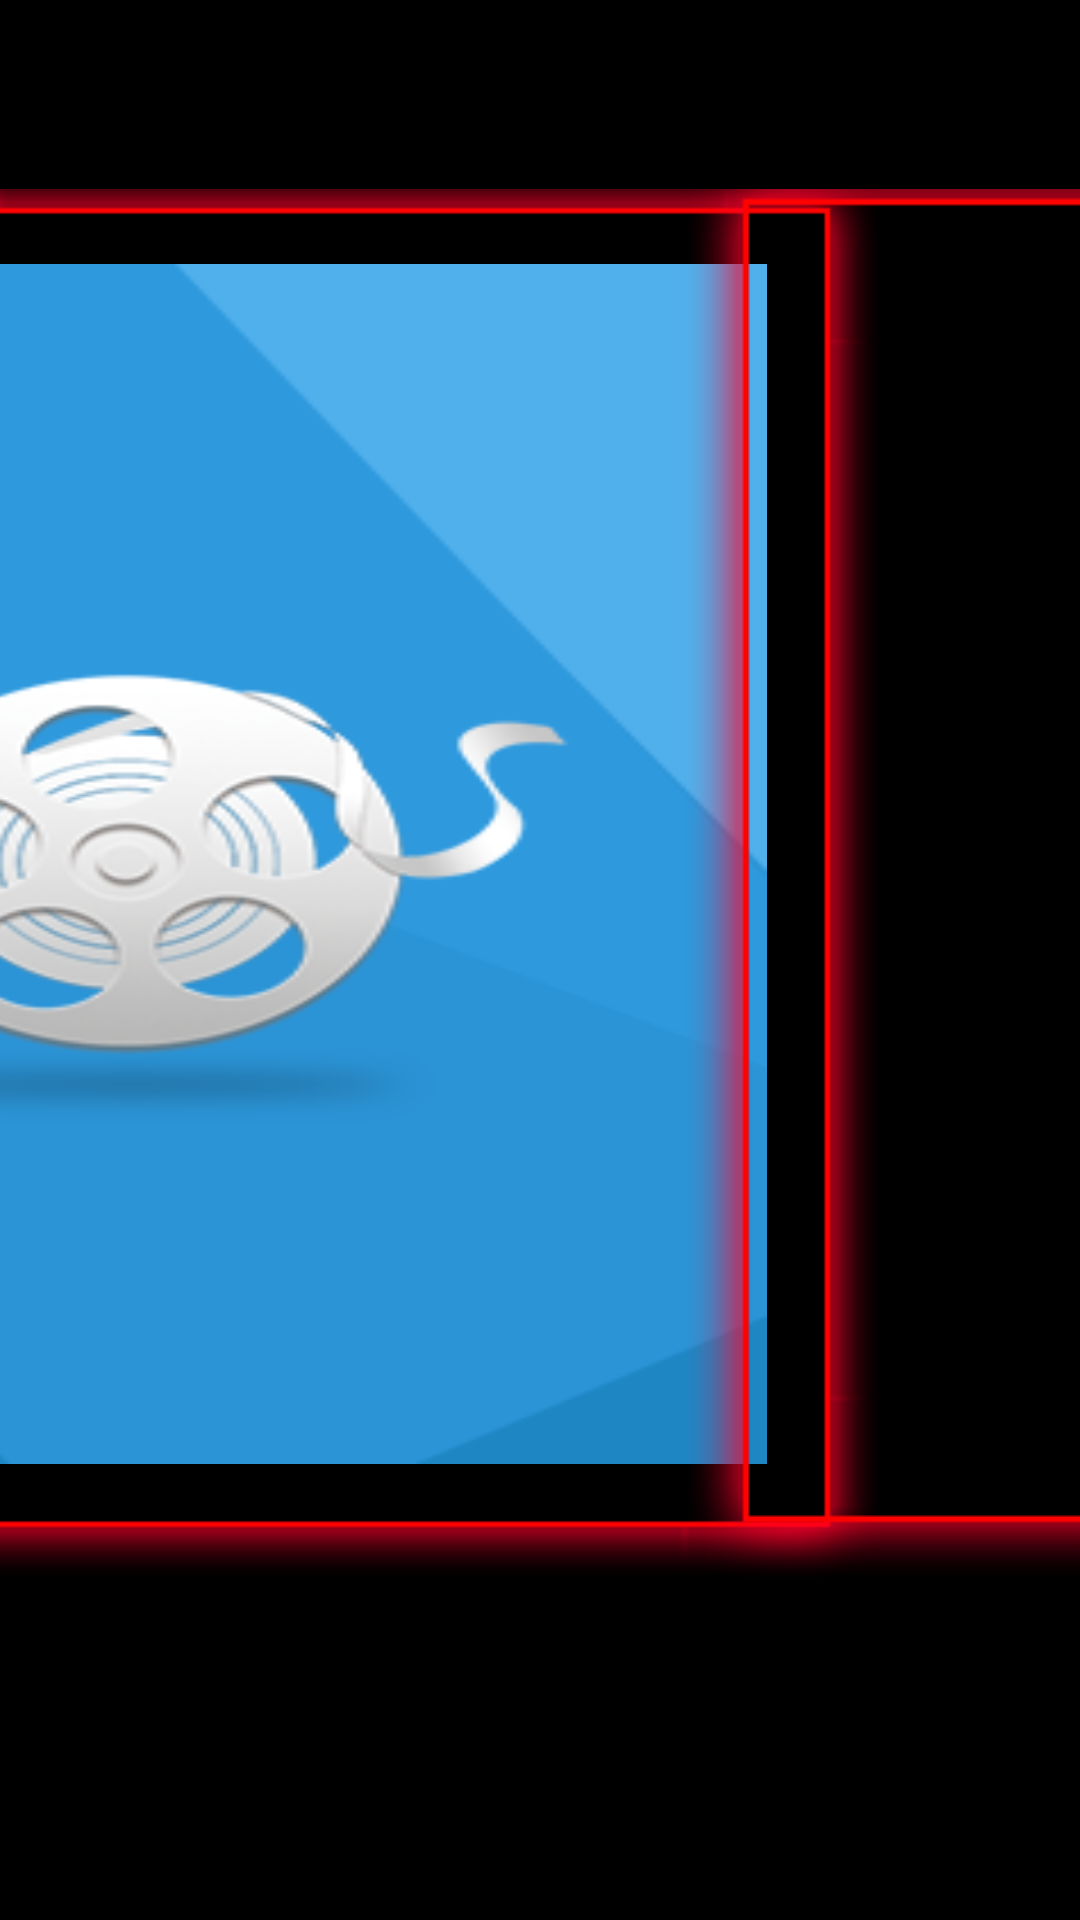

Layout XML and referenced resources for this Android screen:
<!-- AndroidManifest.xml: application theme android:Theme.Black.NoTitleBar.Fullscreen -->
<!-- res/layout/page_view_2.xml -->
<?xml version="1.0" encoding="utf-8"?>

<HorizontalScrollView xmlns:android="http://schemas.android.com/apk/res/android"
    android:layout_width="match_parent"
    android:layout_height="match_parent"
    android:paddingTop="30dp"
    android:scrollbars="none" >

    <FrameLayout
        android:gravity="center" 
    	android:layout_gravity="center"
    	android:layout_marginLeft="70dp"
        android:layout_width="wrap_content"
        android:layout_height="wrap_content" >

        <RelativeLayout
            android:layout_width="wrap_content"
            android:layout_height="wrap_content"
            android:layout_marginLeft="-50dip"
            android:layout_marginTop="430dp" >

            <ImageView
                android:id="@id/hot_reflected_img_0"
                android:layout_width="wrap_content"
                android:layout_height="wrap_content" />

            <ImageView
                android:id="@id/hot_reflected_img_1"
                android:layout_width="wrap_content"
                android:layout_height="wrap_content"
                android:layout_marginLeft="405dip" />
        </RelativeLayout>

        <RelativeLayout
            android:id="@id/latest_layout"
            android:layout_marginLeft="-50dip"
            android:layout_width="wrap_content"
            android:layout_height="wrap_content" >

            <FrameLayout
                android:id="@id/latest_recommend_fl_0"
                android:layout_width="564dp"
                android:layout_height="497dp" >

                <ImageView
                    android:id="@id/latest_recommend_bg_0"
                    android:layout_width="wrap_content"
                    android:layout_height="wrap_content"
                    android:layout_marginTop="-45dp"
                    android:layout_marginLeft="71dp"
                    android:src="@drawable/big_square" />

                <ImageView
                    android:id="@id/latest_recommend_poster_0"
                    android:layout_width="400dp"
                    android:layout_height="400dp"
                    android:layout_marginLeft="115dp"
                    android:layout_marginTop="25dp"
                    android:clickable="true"
                    android:focusable="true"
                    android:focusableInTouchMode="true"
                    android:nextFocusDown="@id/main_search"
                    android:nextFocusRight="@id/latest_recommend_poster_1"
                    android:nextFocusUp="@id/latest_recommend"
                    android:scaleType="fitXY"
                    android:src="@drawable/movie" />

                <TextView
                    android:id="@id/latest_recommend_text_0"
                    style="@style/TextOnMainLayout_new"
                    android:layout_width="440dip"
                    android:layout_height="50dip"
                    android:layout_marginLeft="95dp"
                    android:layout_marginTop="395dp" />
            </FrameLayout>

            <FrameLayout
                android:id="@id/latest_recommend_fl_1"
                android:layout_width="564dp"
                android:layout_height="544dp"
				android:layout_marginLeft="405dp">

                <ImageView
                    android:id="@id/latest_recommend_bg_1"
                    android:layout_width="wrap_content"
                    android:layout_height="wrap_content"
                    android:layout_marginTop="-27dp"
                    android:layout_marginLeft="70dp"
                    android:src="@drawable/shadow_vertical" />

                <ImageView
                    android:id="@id/latest_recommend_poster_1"
                    android:layout_width="264dp"
                    android:layout_height="400dp"
                    android:layout_marginLeft="115dp"
                    android:layout_marginTop="25dp"
                    android:clickable="true"
                    android:focusable="true"
                    android:focusableInTouchMode="true"
                    android:nextFocusDown="@id/main_search"
                    android:nextFocusLeft="@id/latest_recommend_poster_0"
                    android:nextFocusUp="@id/latest_recommend"
                    android:scaleType="fitXY"
                    android:src="@drawable/doucumentary" />

                <TextView
                    android:id="@id/latest_recommend_text_1"
                    style="@style/TextOnMainLayout_new"
                    android:layout_width="290dip"
                    android:layout_height="50dip"
                    android:layout_marginLeft="102dp"
                    android:layout_marginTop="395dp" />
            </FrameLayout>

        </RelativeLayout>
        <ImageView
            android:id="@id/white_boder"
            android:layout_width="wrap_content"
            android:layout_height="wrap_content"
            android:background="@drawable/white_border"
            android:visibility="invisible" />
    </FrameLayout>

</HorizontalScrollView>
<!-- resources referenced by this layout -->
<resources>
  <!-- drawable big_square: png bitmap (drawable, 16995 bytes) -->
  <!-- drawable movie: png bitmap (drawable, 29204 bytes) -->
  <!-- drawable shadow_vertical: png bitmap (drawable, 6241 bytes) -->
  <style name="TextOnMainLayout_new">
          <item name="android:textSize">28dp</item>
          <item name="android:textColor">@color/white</item>
          <item name="android:gravity">center</item>
          <item name="android:singleLine">true</item>
          <item name="android:ellipsize">marquee</item>
          <item name="android:marqueeRepeatLimit">marquee_forever</item>
          <item name="android:background">@drawable/hot_text_bg</item>
          <item name="android:focusable">true</item>
          <item name="android:padding">5dp</item>
      </style>
  <color name="white">#ffffff</color>
</resources>
